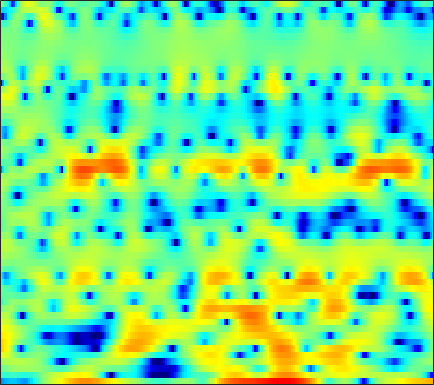

The file beside this chart, header and first rows:
-9.2618, -8.645, -7.9762, -7.4027, -7.0321, -6.9467, -7.008, -7.1603, -7.5861, -8.2468, -8.545, -8.8586, -8.4727, -7.3212, -6.16, -4.7338, -3.3199, -2.3054, -1.1727, -0.24536, 0.54798, 1.0917, 1.7253, 2.2679
-3.47, -3.271, -3.029, -2.85, -2.766, -2.752, -2.799, -2.865, -3.062, -3.291, -3.5, -3.629, -3.615, -3.418, -3.133, -2.593, -1.931, -1.403, -0.7185, -0.04203, 0.5624, 0.9618, 1.449, 1.886
-1.423, -0.9535, -0.3877, 0.0517, 0.3201, 0.6066, 0.8245, 0.9492, 1.07, 1.129, 1.14, 1.153, 1.139, 1.093, 1.052, 0.9641, 0.8353, 0.7237, 0.5391, 0.293, -0.002822, -0.2628, -0.6777, -1.128
0.8365, 1.204, 1.585, 1.843, 1.977, 2.067, 2.093, 2.1, 2.049, 1.983, 1.889, 1.811, 1.712, 1.548, 1.414, 1.195, 0.9123, 0.6588, 0.1874, -0.4004, -1.142, -1.845, -3.001, -4.541
4.009, 3.837, 3.453, 2.908, 2.407, 1.617, 0.735, 0.06874, -0.7295, -1.25, -1.393, -1.283, -0.956, -0.5584, -0.2828, 0.02188, 0.184, 0.2256, 0.1345, -0.1112, -0.515, -0.8892, -1.501, -2.204
6.764, 6.244, 5.312, 4.09, 2.919, 0.9511, -1.682, -4.332, -9.362, -14.83, -10.8, -7.327, -4.442, -2.605, -1.717, -1.002, -0.642, -0.5739, -0.6436, -0.861, -1.209, -1.508, -1.909, -2.302
6.549, 6.124, 5.446, 4.642, 3.961, 2.968, 1.95, 1.199, 0.3071, -0.405, -0.8989, -1.155, -1.47, -1.806, -2.135, -2.722, -3.51, -4.308, -5.567, -7.009, -8.433, -9.277, -9.881, -9.845
5.611, 5.381, 4.995, 4.531, 4.149, 3.581, 2.98, 2.515, 1.887, 1.263, 0.6081, 0.1054, -0.5993, -1.417, -2.112, -3.221, -4.627, -5.866, -7.99, -10.8, -14.42, -17.32, -17.75, -15.04
4.441, 4.331, 4.094, 3.758, 3.443, 2.958, 2.428, 2.018, 1.479, 0.9413, 0.4473, 0.08827, -0.3749, -0.8364, -1.221, -1.767, -2.351, -2.855, -3.562, -4.255, -4.86, -5.164, -5.441, -5.512
3.263, 3.218, 2.992, 2.551, 2.091, 1.314, 0.3784, -0.402, -1.415, -2.196, -2.568, -2.543, -2.177, -1.704, -1.331, -0.9252, -0.6661, -0.5508, -0.4871, -0.5089, -0.5792, -0.6479, -0.7549, -0.8031
2.102, 2.201, 2.073, 1.666, 1.122, -0.0329, -1.776, -3.673, -7.506, -15.2, -21.62, -11.55, -6.081, -3.12, -1.637, -0.3006, 0.5206, 0.9046, 1.12, 1.133, 0.9814, 0.7665, 0.4966, 0.2943
-0.7764, -0.01314, 0.7417, 1.118, 1.17, 0.9525, 0.429, -0.06411, -0.8278, -1.357, -1.422, -1.085, -0.3514, 0.4883, 1.082, 1.658, 1.982, 2.027, 1.807, 1.163, 0.1041, -1.012, -3.028, -5.569
-3.873, -2.421, -1.07, -0.2271, 0.1629, 0.4464, 0.5744, 0.5698, 0.5747, 0.5833, 0.6795, 0.8021, 1.053, 1.341, 1.526, 1.737, 1.798, 1.718, 1.39, 0.8073, -0.1532, -1.113, -2.776, -4.56
-1.59, -1.414, -1.242, -1.136, -1.135, -1.215, -1.414, -1.59, -1.845, -2.031, -2.053, -1.92, -1.537, -0.9854, -0.5, 0.1054, 0.6348, 0.9099, 1.154, 1.202, 1.095, 0.9383, 0.699, 0.5039
-0.5694, -1.103, -1.682, -2.16, -2.47, -2.951, -3.604, -4.359, -5.76, -7.754, -9.898, -10.34, -8.239, -5.224, -3.303, -1.27, 0.2073, 1.042, 1.808, 2.283, 2.489, 2.518, 2.43, 2.236
-2.906, -4.814, -6.492, -6.259, -5.383, -4.337, -3.819, -3.87, -4.521, -5.812, -7.158, -7.319, -5.54, -2.898, -1.103, 0.8495, 2.271, 3.059, 3.75, 4.086, 4.095, 3.885, 3.305, 2.393
-4.394, -7.054, -9.48, -8.09, -6.168, -4.069, -2.652, -1.911, -1.27, -0.8075, -0.399, -0.02766, 0.5757, 1.286, 1.833, 2.518, 3.095, 3.41, 3.654, 3.656, 3.399, 2.998, 2.163, 0.8765
-0.8034, -1.333, -1.793, -1.92, -1.824, -1.532, -1.153, -0.8744, -0.5073, -0.1843, 0.1169, 0.3282, 0.6035, 0.8586, 1.038, 1.242, 1.394, 1.464, 1.473, 1.393, 1.187, 0.9671, 0.5608, 0.06452
0.6273, 0.4247, 0.2177, 0.07569, 0.01352, -0.01107, -0.001193, 0.02333, 0.06012, 0.09234, 0.1081, 0.1089, 0.08275, 0.03988, -0.005742, -0.08089, -0.1724, -0.2471, -0.3244, -0.3932, -0.4351, -0.4501, -0.4498, -0.4351
1.494, 1.434, 1.338, 1.24, 1.159, 1.039, 0.9152, 0.8091, 0.6551, 0.4736, 0.2653, 0.0784, -0.2133, -0.5641, -0.8693, -1.316, -1.768, -2.074, -2.382, -2.491, -2.367, -2.136, -1.692, -1.171
2.054, 2.125, 2.142, 2.064, 1.956, 1.746, 1.495, 1.286, 1.002, 0.7109, 0.4093, 0.139, -0.3014, -0.9132, -1.52, -2.579, -3.989, -5.232, -6.954, -7.851, -7.075, -5.722, -3.783, -2.082
1.794, 2.062, 2.203, 2.082, 1.815, 1.286, 0.595, 0.08538, -0.4794, -0.7289, -0.7382, -0.6466, -0.6068, -0.8128, -1.215, -2.221, -3.89, -5.816, -9.466, -13.15, -10.25, -6.859, -3.51, -1.182
0.007169, 0.5942, 0.9308, 0.749, 0.2324, -1.087, -3.285, -5.737, -9.853, -10.28, -6.386, -4.04, -1.981, -0.8219, -0.3892, -0.2759, -0.5314, -0.85, -1.266, -1.425, -1.152, -0.6965, 0.1498, 1.049
-1.921, -0.9435, -0.1718, 0.03324, -0.1701, -0.9736, -2.323, -3.62, -5.181, -5.199, -3.69, -2.328, -0.8058, 0.1985, 0.645, 0.9072, 0.8238, 0.6308, 0.2235, -0.2168, -0.5364, -0.6275, -0.4592, 0.007535
-2.148, -1.073, -0.03062, 0.6188, 0.8646, 0.9999, 0.9476, 0.8619, 0.823, 0.8906, 1.123, 1.347, 1.604, 1.764, 1.748, 1.493, 0.9363, 0.2497, -1.052, -2.873, -5.341, -7.326, -8.528, -6.475
-1.411, -0.6425, 0.1565, 0.7376, 1.046, 1.318, 1.49, 1.591, 1.717, 1.843, 1.959, 2.033, 2.079, 2.012, 1.863, 1.473, 0.8014, 0.06828, -1.279, -3.198, -5.748, -7.882, -9.161, -7.189
-0.7005, -0.3547, -0.07616, 0.03017, 0.0398, -0.02947, -0.08333, -0.08161, -0.01001, 0.2037, 0.4883, 0.722, 1.021, 1.218, 1.281, 1.236, 1.02, 0.7604, 0.3076, -0.249, -0.7694, -1.053, -1.221, -1.078
0.09114, -0.07584, -0.5137, -1.219, -1.917, -2.97, -4.01, -4.561, -4.629, -3.946, -2.83, -1.968, -0.9595, -0.1398, 0.3216, 0.7602, 1.036, 1.151, 1.203, 1.223, 1.223, 1.234, 1.29, 1.372
1.023, 0.4604, -0.5842, -2.037, -3.519, -6.318, -10.92, -17.62, -21.39, -10.99, -6.611, -4.547, -2.653, -1.39, -0.7102, -0.07519, 0.3252, 0.5304, 0.7443, 0.9259, 1.131, 1.299, 1.57, 1.857
2.048, 1.444, 0.4852, -0.6755, -1.664, -3.155, -4.618, -5.439, -5.669, -4.984, -3.844, -2.992, -2.085, -1.497, -1.236, -1.113, -1.222, -1.36, -1.512, -1.523, -1.253, -0.8591, -0.2161, 0.5279
2.566, 2.098, 1.531, 0.9959, 0.596, 0.104, -0.2958, -0.5061, -0.661, -0.65, -0.5646, -0.5163, -0.5172, -0.6986, -1.063, -1.904, -3.193, -4.535, -6.788, -8.535, -7.857, -6.099, -3.736, -1.888
0.8916, 0.7748, 0.9285, 1.191, 1.323, 1.413, 1.396, 1.359, 1.3, 1.31, 1.332, 1.325, 1.227, 0.9312, 0.5059, -0.4513, -1.981, -3.656, -6.805, -10, -8.933, -6.359, -3.666, -2.019
-10.85, -5.643, -2.075, -0.3425, 0.3136, 0.5757, 0.3467, 0.04073, -0.2442, -0.2055, 0.2468, 0.7989, 1.457, 1.913, 2.1, 2.138, 1.869, 1.523, 1.067, 0.7993, 0.758, 0.8295, 0.9204, 0.7837
-2.393, -2.192, -1.65, -1.433, -1.671, -2.672, -4.589, -6.938, -11.88, -13.36, -7.939, -4.943, -2.265, -0.5342, 0.3114, 1.062, 1.502, 1.727, 1.909, 1.997, 2.079, 2.106, 2.082, 1.877
0.739, 0.2727, -0.2871, -0.9337, -1.573, -2.709, -4.218, -5.544, -7.136, -7.426, -6.104, -4.775, -3.196, -2.062, -1.481, -1.008, -0.6958, -0.5107, -0.275, 0.0189, 0.4009, 0.7314, 1.145, 1.487
1.467, 1.041, 0.5235, 0.07717, -0.2186, -0.5857, -0.9688, -1.223, -1.448, -1.535, -1.474, -1.407, -1.408, -1.608, -1.921, -2.596, -3.491, -4.151, -4.496, -3.875, -2.635, -1.595, -0.3342, 0.7179
0.3501, -0.1668, -0.529, -0.4599, -0.1908, 0.2912, 0.7714, 1.07, 1.353, 1.504, 1.475, 1.306, 0.8297, -0.02245, -1.014, -2.979, -6.252, -10.49, -30.64, -12.19, -5.823, -3.177, -0.8454, 0.6353
-5.378, -8.16, -9.399, -6.276, -3.857, -1.407, 0.3342, 1.278, 2.15, 2.672, 2.882, 2.853, 2.572, 1.996, 1.361, 0.2574, -1.012, -1.879, -2.498, -2.154, -1.17, -0.3424, 0.6047, 1.218
-5.9, -7.694, -8.358, -6.317, -4.375, -2.163, -0.5061, 0.4375, 1.378, 1.997, 2.359, 2.484, 2.479, 2.308, 2.104, 1.756, 1.392, 1.152, 0.9332, 0.8393, 0.8543, 0.8896, 0.8818, 0.7357
-2.1, -2.3, -2.282, -1.925, -1.489, -0.8065, -0.1254, 0.3377, 0.8526, 1.242, 1.506, 1.627, 1.7, 1.688, 1.639, 1.539, 1.404, 1.29, 1.132, 0.9599, 0.7779, 0.6202, 0.3484, -0.02263
-0.3631, -0.2976, -0.194, -0.04333, 0.08976, 0.287, 0.4769, 0.6018, 0.7296, 0.8132, 0.8754, 0.9061, 0.9356, 0.9529, 0.9541, 0.9313, 0.8841, 0.829, 0.7298, 0.5945, 0.4014, 0.2203, -0.08609, -0.4487
0.9169, 1.083, 1.226, 1.285, 1.278, 1.193, 1.027, 0.852, 0.5835, 0.3098, 0.08246, -0.02266, -0.06154, 0.006345, 0.0985, 0.2279, 0.3304, 0.368, 0.3489, 0.2576, 0.09509, -0.06622, -0.3166, -0.6211
2.364, 2.575, 2.742, 2.738, 2.616, 2.263, 1.678, 1.084, 0.1017, -0.9914, -1.985, -2.435, -2.436, -1.871, -1.296, -0.5789, -0.09519, 0.08743, 0.1058, -0.07292, -0.3233, -0.5119, -0.7024, -0.859
3.411, 3.66, 3.916, 4.025, 3.947, 3.561, 2.751, 1.788, -0.1527, -3.232, -8.507, -15.19, -11.05, -5.112, -2.655, -0.7251, 0.1542, 0.2838, -0.1262, -1.088, -2.299, -3.007, -3.189, -2.536
0.4145, 0.9636, 2.033, 3.024, 3.499, 3.689, 3.346, 2.737, 1.525, -0.07693, -1.75, -2.519, -2.21, -0.8682, 0.196, 1.155, 1.469, 1.179, -0.06289, -2.616, -7.673, -16.12, -14.26, -6.293
-23.22, -8.597, -2.586, 0.2703, 1.43, 2.091, 2.016, 1.626, 0.8502, 0.09487, -0.2725, -0.195, 0.3495, 1.171, 1.794, 2.431, 2.69, 2.575, 1.961, 0.9006, -0.3871, -1.194, -1.748, -1.748
-0.8509, -0.4897, 0.3702, 1.099, 1.34, 1.127, 0.2037, -1.027, -3.565, -7.067, -8.733, -6.541, -2.993, -0.3543, 1.065, 2.407, 3.2, 3.499, 3.566, 3.311, 2.813, 2.302, 1.466, 0.3613
1.858, 1.812, 1.722, 1.51, 1.197, 0.4864, -0.6694, -1.913, -4.112, -6.632, -7.568, -6.232, -3.541, -1.231, 0.1029, 1.413, 2.283, 2.694, 2.964, 2.944, 2.661, 2.279, 1.541, 0.5093
1.426, 1.336, 1.15, 0.8739, 0.5946, 0.1184, -0.4627, -0.9362, -1.533, -1.95, -2.024, -1.828, -1.29, -0.596, -0.06217, 0.5721, 1.074, 1.342, 1.545, 1.574, 1.435, 1.225, 0.811, 0.2679
0.7674, 0.7034, 0.5736, 0.3977, 0.2374, -0.002668, -0.2583, -0.438, -0.6382, -0.761, -0.7777, -0.716, -0.5451, -0.3027, -0.09608, 0.1791, 0.4231, 0.5668, 0.6957, 0.7392, 0.7002, 0.6159, 0.4395, 0.203
0.3521, 0.3137, 0.2384, 0.137, 0.04894, -0.07911, -0.2086, -0.3014, -0.4058, -0.474, -0.4992, -0.4826, -0.417, -0.3054, -0.2015, -0.04571, 0.1099, 0.2187, 0.3401, 0.4239, 0.4592, 0.4528, 0.4032, 0.3105
0.1167, 0.09498, 0.05234, -0.007241, -0.06261, -0.151, -0.2513, -0.334, -0.4447, -0.5436, -0.6161, -0.6442, -0.6354, -0.5668, -0.4767, -0.3128, -0.1152, 0.04265, 0.2431, 0.4163, 0.5422, 0.6017, 0.6302, 0.6052
-0.06658, -0.07488, -0.08614, -0.1007, -0.1244, -0.1837, -0.2909, -0.4033, -0.5994, -0.8373, -1.078, -1.234, -1.356, -1.333, -1.201, -0.8899, -0.4716, -0.1331, 0.3017, 0.6714, 0.952, 1.093, 1.187, 1.178
-0.5366, -0.5395, -0.4637, -0.326, -0.2185, -0.1264, -0.1564, -0.2894, -0.6464, -1.229, -2.016, -2.674, -3.439, -3.704, -3.403, -2.454, -1.251, -0.3799, 0.6173, 1.369, 1.877, 2.101, 2.217, 2.14
-2.791, -2.873, -2.416, -1.587, -0.9347, -0.2321, 0.174, 0.2208, -0.1134, -1, -2.678, -4.701, -9.313, -16.97, -12.13, -5.534, -1.831, 0.004764, 1.685, 2.747, 3.325, 3.505, 3.455, 3.128
-13.5, -16.43, -9.541, -5.209, -3.195, -1.428, -0.307, 0.2179, 0.5266, 0.3656, -0.3005, -1.141, -2.413, -3.04, -2.5, -0.8068, 0.9753, 2.08, 3.14, 3.753, 3.933, 3.803, 3.262, 2.33
-6.046, -6.646, -6.143, -5.151, -4.507, -3.668, -2.591, -1.575, -0.2256, 0.8516, 1.58, 1.906, 2.156, 2.325, 2.458, 2.67, 2.876, 3.008, 3.106, 3.067, 2.844, 2.46, 1.527, -0.1195
-0.1279, -0.8995, -2.347, -4.638, -7.472, -13.94, -11.51, -6.191, -1.855, 0.779, 2.386, 3.146, 3.645, 3.679, 3.439, 2.786, 1.858, 1.075, 0.2473, -0.0005238, 0.2647, 0.502, 0.5357, 0.0001314
